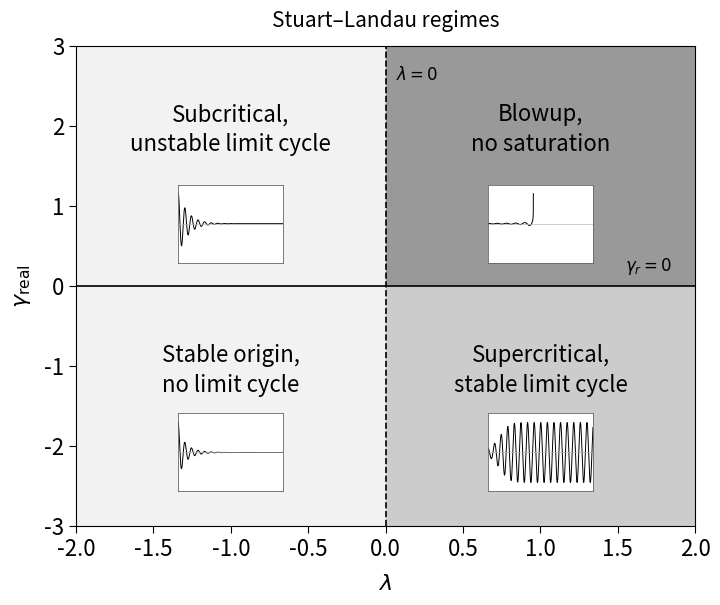

Write the Python code that produced this figure.
import matplotlib.pyplot as plt
import numpy as np
from mpl_toolkits.axes_grid1.inset_locator import inset_axes

FS_TITLE = 15
FS_LABEL = 16
FS_REGIME = 16
FS_BOUNDARY = 12
FS_TICK = 16

INSET_W_IN = 1.05
INSET_H_IN = 0.78

TEXT_Y_BOTTOM = -1.05
INSET_Y_BOTTOM = -2.08
TEXT_Y_TOP = 1.96
INSET_Y_TOP = 0.78

def simulate(lam, omega, gr, gi, r0, T=20, dt=0.005):
    n = int(T / dt)
    x = r0 + 0j
    t = np.linspace(0, T, n)
    xs = np.zeros(n, dtype=complex)
    for i in range(n):
        xs[i] = x
        x += dt * ((lam + 1j*omega)*x + (gr + 1j*gi)*abs(x)**2 * x)
        if abs(x) > 50:
            xs[i+1:] = np.nan
            break
    return t, xs

fig, ax = plt.subplots(figsize=(7.2, 6.0))

ax.axhspan(0, 3, xmin=0, xmax=0.5, color='0.95')
ax.axhspan(0, 3, xmin=0.5, xmax=1, color='0.6')
ax.axhspan(-3, 0, xmin=0, xmax=0.5, color='0.95')
ax.axhspan(-3, 0, xmin=0.5, xmax=1, color='0.8')

ax.axhline(0, color='k', lw=1.2)
ax.axvline(0, color='k', lw=1.2, ls='--')

ax.text(0.07, 2.75, r'$\lambda=0$', fontsize=FS_BOUNDARY, ha='left', va='top')
ax.text(1.85, 0.12, r'$\gamma_{r}=0$', fontsize=FS_BOUNDARY, ha='right', va='bottom')

text_kw = dict(ha='center', va='center', fontsize=FS_REGIME, linespacing=1.35)
ax.text(-1, TEXT_Y_BOTTOM, 'Stable origin,\nno limit cycle', **text_kw)
ax.text(1, TEXT_Y_BOTTOM, 'Supercritical,\nstable limit cycle', **text_kw)
ax.text(-1, TEXT_Y_TOP, 'Subcritical,\nunstable limit cycle', **text_kw)
ax.text(1, TEXT_Y_TOP, 'Blowup,\nno saturation', **text_kw)

ax.set_xlim(-2, 2)
ax.set_ylim(-3, 3)
ax.set_xlabel(r'$\lambda$', fontsize=FS_LABEL, labelpad=8)
ax.set_ylabel(r'$\gamma_{\mathrm{real}}$', fontsize=FS_LABEL, labelpad=8)
ax.set_title('Stuart–Landau regimes', fontsize=FS_TITLE, pad=14)
ax.tick_params(axis='both', labelsize=FS_TICK, length=5, width=0.8)

cases = [
    (-0.5, -1.0, 0.8, (-1.0, INSET_Y_BOTTOM)),
    (0.5, -1.0, 0.1, (1.0, INSET_Y_BOTTOM)),
    (-0.5, 1.0, 0.3, (-1.0, INSET_Y_TOP)),
    (0.1, 0.2, 0.3, (1.0, INSET_Y_TOP)),
]

omega, gi = 4.0, 0.0

for lam, gr, r0, anchor in cases:
    T = 18 if (lam > 0 and gr > 0) else 25
    t, xs = simulate(lam, omega, gr, gi, r0, T=T)
    inax = inset_axes(
        ax,
        INSET_W_IN,
        INSET_H_IN,
        loc='center',
        bbox_to_anchor=anchor,
        bbox_transform=ax.transData,
        borderpad=0,
    )
    inax.plot(t, xs.real, 'k-', lw=0.7)
    inax.set_xlim(0, T)
    real = xs.real[np.isfinite(xs.real)]
    if len(real) > 0:
        ymax = max(abs(real.min()), abs(real.max()), 0.2) * 1.3
        inax.set_ylim(-ymax, ymax)
    inax.set_xticks([])
    inax.set_yticks([])
    inax.set_facecolor('white')
    for sp in inax.spines.values():
        sp.set_linewidth(0.6)
        sp.set_color('0.4')
    inax.axhline(0, color='0.7', lw=0.45)

fig.subplots_adjust(left=0.11, right=0.97, top=0.90, bottom=0.10)
fig.savefig('regime_diagram.png', dpi=400)
plt.show()
